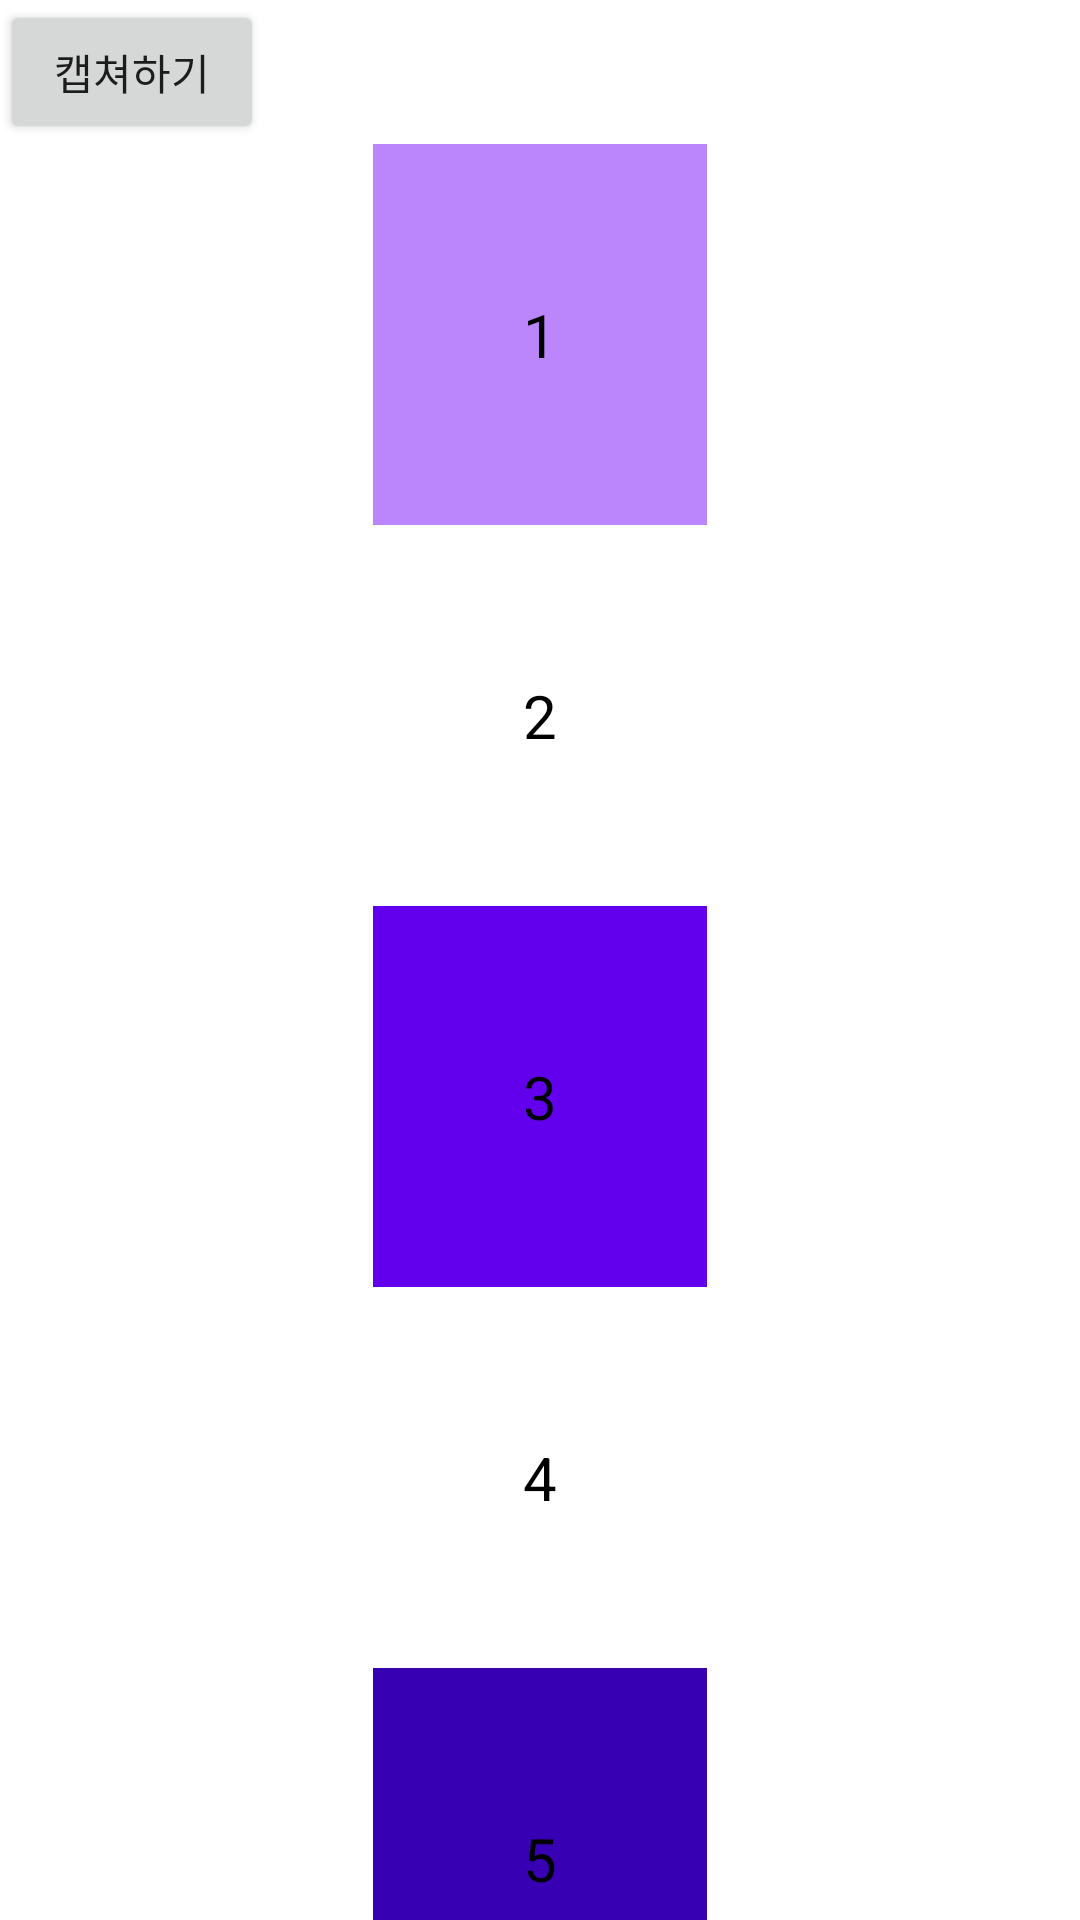

The Android layout XML behind this screen, and the referenced resources:
<!-- AndroidManifest.xml: application theme Theme.MyCapture -->
<!-- res/layout/activity_capture.xml -->
<?xml version="1.0" encoding="utf-8"?>
<androidx.core.widget.NestedScrollView xmlns:android="http://schemas.android.com/apk/res/android"
    xmlns:app="http://schemas.android.com/apk/res-auto"
    xmlns:tools="http://schemas.android.com/tools"
    android:layout_width="match_parent"
    android:layout_height="match_parent"
    tools:context=".CaptureActivity">

    <androidx.constraintlayout.widget.ConstraintLayout
        android:layout_width="match_parent"
        android:layout_height="match_parent">

        <Button
            android:id="@+id/btnCapture"
            android:layout_width="wrap_content"
            android:layout_height="wrap_content"
            android:text="@string/text_btn_capture"
            app:layout_constraintStart_toStartOf="parent"
            app:layout_constraintTop_toTopOf="parent" />

        <TextView
            android:id="@+id/text1"
            style="@style/MyTextStyle"
            android:background="@color/purple_200"
            android:layout_width="wrap_content"
            android:layout_height="wrap_content"
            android:text="@string/text1"
            app:layout_constraintLeft_toLeftOf="parent"
            app:layout_constraintRight_toRightOf="parent"
            app:layout_constraintTop_toBottomOf="@+id/btnCapture" />

        <TextView
            android:id="@+id/text2"
            android:layout_width="wrap_content"
            android:layout_height="wrap_content"
            android:text="@string/text2"
            style="@style/MyTextStyle"
            app:layout_constraintLeft_toLeftOf="parent"
            app:layout_constraintRight_toRightOf="parent"
            app:layout_constraintTop_toBottomOf="@+id/text1" />

        <TextView
            android:id="@+id/text3"
            android:background="@color/purple_500"
            android:layout_width="wrap_content"
            android:layout_height="wrap_content"
            android:text="@string/text3"
            style="@style/MyTextStyle"
            app:layout_constraintLeft_toLeftOf="parent"
            app:layout_constraintRight_toRightOf="parent"
            app:layout_constraintTop_toBottomOf="@+id/text2" />

        <TextView
            android:id="@+id/text4"
            android:layout_width="wrap_content"
            android:layout_height="wrap_content"
            android:text="@string/text4"
            style="@style/MyTextStyle"
            app:layout_constraintLeft_toLeftOf="parent"
            app:layout_constraintRight_toRightOf="parent"
            app:layout_constraintTop_toBottomOf="@+id/text3" />

        <TextView
            android:id="@+id/text5"
            android:layout_width="wrap_content"
            android:layout_height="wrap_content"
            android:background="@color/purple_700"
            android:text="@string/text5"
            style="@style/MyTextStyle"
            app:layout_constraintLeft_toLeftOf="parent"
            app:layout_constraintRight_toRightOf="parent"
            app:layout_constraintTop_toBottomOf="@+id/text4" />

        <TextView
            android:id="@+id/text6"
            android:layout_width="wrap_content"
            android:layout_height="wrap_content"
            android:text="@string/text6"
            style="@style/MyTextStyle"
            app:layout_constraintLeft_toLeftOf="parent"
            app:layout_constraintRight_toRightOf="parent"
            app:layout_constraintTop_toBottomOf="@+id/text5" />

        <TextView
            android:id="@+id/text7"
            android:layout_width="wrap_content"
            android:layout_height="wrap_content"
            android:text="@string/text7"
            style="@style/MyTextStyle"
            app:layout_constraintLeft_toLeftOf="parent"
            app:layout_constraintRight_toRightOf="parent"
            app:layout_constraintTop_toBottomOf="@+id/text6" />

    </androidx.constraintlayout.widget.ConstraintLayout>

</androidx.core.widget.NestedScrollView>
<!-- resources referenced by this layout -->
<resources>
  <string name="text1">1</string>
  <string name="text2">2</string>
  <string name="text3">3</string>
  <string name="text4">4</string>
  <string name="text5">5</string>
  <string name="text6">6</string>
  <string name="text7">7</string>
  <string name="text_btn_capture">캡쳐하기</string>
  <style name="MyTextStyle" parent="Widget.AppCompat.TextView">
          <item name="android:textSize">20sp</item>
          <item name="android:textColor">@color/black</item>
          <item name="android:padding">50dp</item>
      </style>
  <style name="Theme.MyCapture" parent="Theme.MaterialComponents.DayNight.DarkActionBar">
          
          <item name="colorPrimary">@color/purple_500</item>
          <item name="colorPrimaryVariant">@color/purple_700</item>
          <item name="colorOnPrimary">@color/white</item>
          
          <item name="colorSecondary">@color/teal_200</item>
          <item name="colorSecondaryVariant">@color/teal_700</item>
          <item name="colorOnSecondary">@color/black</item>
          
          <item name="android:statusBarColor" tools:targetApi="l">?attr/colorPrimaryVariant</item>
          
      </style>
  <!-- not gathered from this repository: default colours our renderer supplied (Android Studio template values) -->
  <color name="purple_200">#FFBB86FC</color>
  <color name="purple_500">#FF6200EE</color>
  <color name="purple_700">#FF3700B3</color>
  <color name="teal_200">#FF03DAC5</color>
  <color name="teal_700">#FF018786</color>
  <color name="black">#FF000000</color>
  <color name="white">#FFFFFFFF</color>
</resources>
